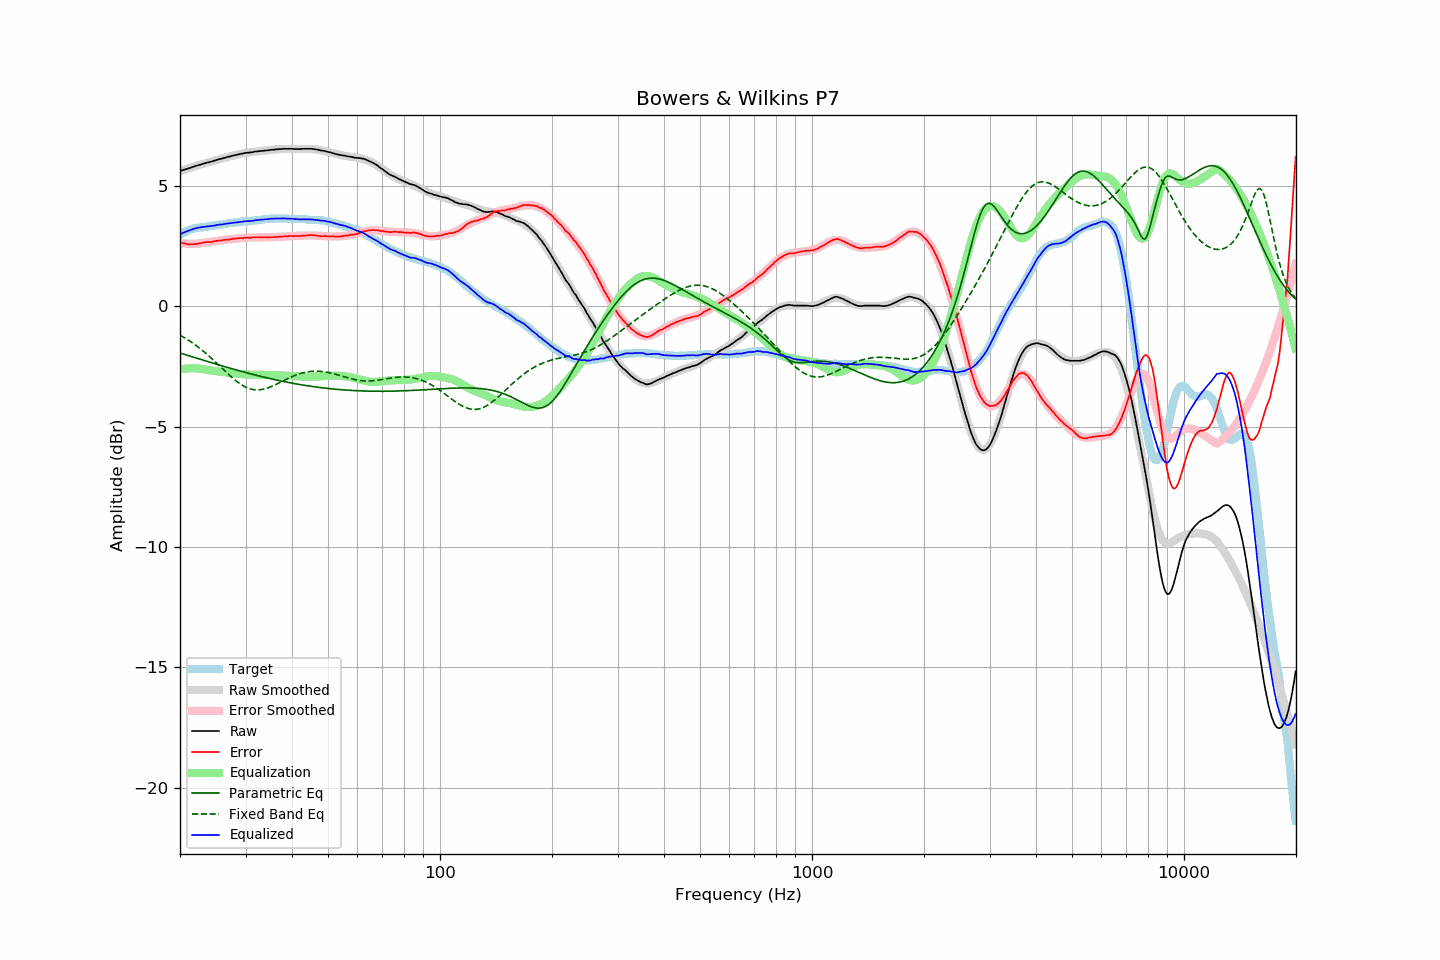

The data file committed next to this chart (first rows):
frequency, raw, error, smoothed, error_smoothed, equalization, parametric_eq, fixed_band_eq, equalized_raw, equalized_smoothed, target
20.00, 5.61, 2.65, 5.61, 2.62, -2.62, -1.95, -1.21, 2.99, 2.98, 2.96
20.20, 5.63, 2.63, 5.63, 2.61, -2.61, -1.97, -1.24, 3.02, 3.01, 3.00
20.40, 5.65, 2.61, 5.65, 2.61, -2.61, -1.99, -1.28, 3.04, 3.04, 3.04
20.61, 5.67, 2.60, 5.67, 2.60, -2.60, -2.01, -1.32, 3.07, 3.07, 3.07
20.81, 5.69, 2.58, 5.69, 2.59, -2.59, -2.03, -1.36, 3.10, 3.10, 3.11
21.02, 5.71, 2.56, 5.71, 2.59, -2.59, -2.05, -1.40, 3.12, 3.13, 3.15
21.23, 5.73, 2.56, 5.74, 2.58, -2.58, -2.07, -1.45, 3.15, 3.15, 3.17
21.44, 5.75, 2.56, 5.76, 2.58, -2.58, -2.09, -1.49, 3.17, 3.17, 3.19
21.66, 5.78, 2.57, 5.78, 2.58, -2.58, -2.12, -1.54, 3.20, 3.19, 3.21
21.87, 5.80, 2.58, 5.80, 2.58, -2.58, -2.14, -1.59, 3.22, 3.21, 3.22
22.09, 5.82, 2.58, 5.82, 2.59, -2.59, -2.16, -1.63, 3.23, 3.23, 3.24
22.31, 5.84, 2.59, 5.84, 2.59, -2.59, -2.18, -1.68, 3.25, 3.25, 3.25
22.54, 5.86, 2.60, 5.86, 2.60, -2.60, -2.20, -1.74, 3.26, 3.26, 3.26
22.76, 5.88, 2.61, 5.88, 2.61, -2.61, -2.22, -1.79, 3.27, 3.27, 3.27
22.99, 5.90, 2.63, 5.90, 2.62, -2.62, -2.24, -1.84, 3.28, 3.28, 3.27
23.22, 5.92, 2.64, 5.92, 2.63, -2.63, -2.26, -1.90, 3.29, 3.29, 3.28
23.45, 5.94, 2.65, 5.94, 2.64, -2.64, -2.28, -1.95, 3.30, 3.30, 3.29
23.69, 5.96, 2.66, 5.96, 2.65, -2.65, -2.30, -2.01, 3.31, 3.31, 3.30
23.92, 5.97, 2.66, 5.98, 2.66, -2.66, -2.32, -2.07, 3.31, 3.32, 3.31
24.16, 5.99, 2.66, 5.99, 2.67, -2.67, -2.34, -2.13, 3.32, 3.32, 3.33
24.40, 6.01, 2.66, 6.01, 2.68, -2.68, -2.36, -2.19, 3.33, 3.33, 3.35
24.65, 6.03, 2.69, 6.03, 2.69, -2.69, -2.38, -2.25, 3.34, 3.34, 3.34
24.89, 6.05, 2.70, 6.05, 2.70, -2.70, -2.40, -2.32, 3.35, 3.35, 3.35
25.14, 6.07, 2.71, 6.07, 2.71, -2.71, -2.42, -2.38, 3.36, 3.36, 3.36
25.39, 6.09, 2.72, 6.09, 2.71, -2.71, -2.44, -2.44, 3.38, 3.37, 3.37
25.65, 6.11, 2.72, 6.11, 2.72, -2.72, -2.46, -2.51, 3.39, 3.38, 3.39
25.91, 6.12, 2.73, 6.12, 2.73, -2.73, -2.48, -2.57, 3.39, 3.39, 3.39
26.16, 6.14, 2.74, 6.14, 2.74, -2.74, -2.50, -2.64, 3.40, 3.40, 3.40
26.43, 6.16, 2.75, 6.16, 2.75, -2.75, -2.52, -2.70, 3.41, 3.41, 3.41
26.69, 6.18, 2.76, 6.18, 2.76, -2.76, -2.54, -2.76, 3.42, 3.42, 3.42
26.96, 6.20, 2.76, 6.20, 2.77, -2.77, -2.56, -2.82, 3.43, 3.43, 3.44
27.23, 6.21, 2.76, 6.21, 2.77, -2.77, -2.58, -2.89, 3.44, 3.44, 3.45
27.50, 6.23, 2.78, 6.23, 2.78, -2.78, -2.59, -2.95, 3.45, 3.45, 3.45
27.77, 6.25, 2.80, 6.25, 2.79, -2.79, -2.61, -3.00, 3.46, 3.46, 3.45
28.05, 6.26, 2.79, 6.26, 2.80, -2.80, -2.63, -3.06, 3.46, 3.47, 3.47
28.33, 6.28, 2.81, 6.28, 2.80, -2.80, -2.65, -3.11, 3.48, 3.47, 3.47
28.62, 6.29, 2.81, 6.29, 2.81, -2.81, -2.67, -3.16, 3.48, 3.48, 3.48
28.90, 6.31, 2.82, 6.31, 2.82, -2.82, -2.69, -3.21, 3.49, 3.49, 3.49
29.19, 6.32, 2.83, 6.32, 2.82, -2.82, -2.71, -3.26, 3.50, 3.50, 3.49
29.48, 6.33, 2.81, 6.33, 2.83, -2.83, -2.72, -3.30, 3.50, 3.50, 3.52
29.78, 6.35, 2.84, 6.34, 2.83, -2.83, -2.74, -3.34, 3.52, 3.51, 3.51
30.08, 6.36, 2.84, 6.36, 2.84, -2.84, -2.76, -3.37, 3.52, 3.52, 3.52
30.38, 6.37, 2.85, 6.37, 2.84, -2.84, -2.78, -3.40, 3.53, 3.52, 3.52
30.68, 6.37, 2.83, 6.38, 2.84, -2.84, -2.80, -3.42, 3.53, 3.53, 3.54
30.99, 6.38, 2.84, 6.39, 2.85, -2.85, -2.81, -3.44, 3.53, 3.54, 3.54
31.30, 6.39, 2.85, 6.40, 2.85, -2.85, -2.83, -3.46, 3.54, 3.55, 3.54
31.61, 6.40, 2.85, 6.40, 2.85, -2.85, -2.85, -3.47, 3.55, 3.55, 3.55
31.93, 6.42, 2.86, 6.41, 2.85, -2.85, -2.87, -3.48, 3.57, 3.56, 3.56
32.24, 6.42, 2.86, 6.42, 2.85, -2.85, -2.88, -3.48, 3.57, 3.57, 3.56
32.57, 6.43, 2.85, 6.43, 2.85, -2.85, -2.90, -3.48, 3.58, 3.58, 3.58
32.89, 6.44, 2.86, 6.44, 2.85, -2.85, -2.91, -3.47, 3.59, 3.58, 3.58
33.22, 6.44, 2.85, 6.44, 2.85, -2.85, -2.93, -3.46, 3.59, 3.59, 3.59
33.55, 6.45, 2.85, 6.45, 2.85, -2.85, -2.95, -3.45, 3.60, 3.60, 3.60
33.89, 6.46, 2.85, 6.46, 2.85, -2.85, -2.96, -3.43, 3.61, 3.60, 3.61
34.23, 6.46, 2.85, 6.47, 2.86, -2.86, -2.98, -3.41, 3.60, 3.61, 3.61
34.57, 6.47, 2.85, 6.47, 2.86, -2.86, -2.99, -3.39, 3.61, 3.62, 3.62
34.92, 6.48, 2.86, 6.48, 2.86, -2.86, -3.01, -3.36, 3.62, 3.62, 3.62
35.27, 6.49, 2.86, 6.49, 2.86, -2.86, -3.02, -3.33, 3.63, 3.63, 3.63
35.62, 6.49, 2.86, 6.49, 2.86, -2.86, -3.04, -3.31, 3.63, 3.63, 3.63
35.97, 6.50, 2.87, 6.50, 2.87, -2.87, -3.05, -3.27, 3.63, 3.63, 3.63
... 635 more rows
